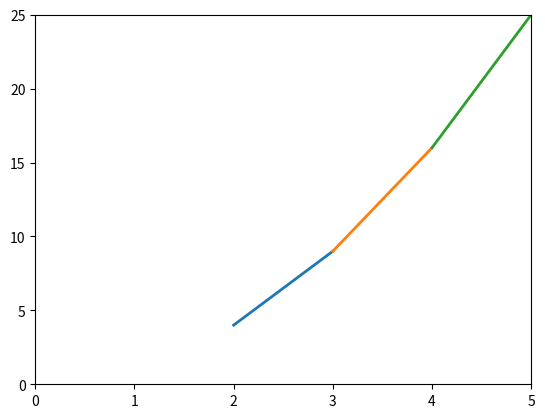

Generate this figure with matplotlib:
import numpy as np
import matplotlib.pyplot as plt
from matplotlib.animation import FuncAnimation

# 假设有以下端点坐标数据
# 每一行代表一个时刻，每一列代表一个棍子的两个端点
X = np.array([
    [[0, 1], [1, 2], [2, 3]],
    [[1, 2], [2, 3], [3, 4]],
    [[2, 3], [3, 4], [4, 5]]
])
Y = X**2  # 仅作为示例

fig, ax = plt.subplots()
lines = [ax.plot([], [], lw=2)[0] for _ in range(X.shape[1])]

def init():
    for line in lines:
        line.set_data([], [])
    return lines

def update(frame):
    for i, line in enumerate(lines):
        line.set_data(X[frame, i], Y[frame, i])
    return lines

ani = FuncAnimation(fig, update, frames=len(X), init_func=init, blit=True)

plt.xlim(0, 5)
plt.ylim(0, 25)
plt.pause(0.1)
ani.save('filename.gif', writer='pillow')
plt.show()